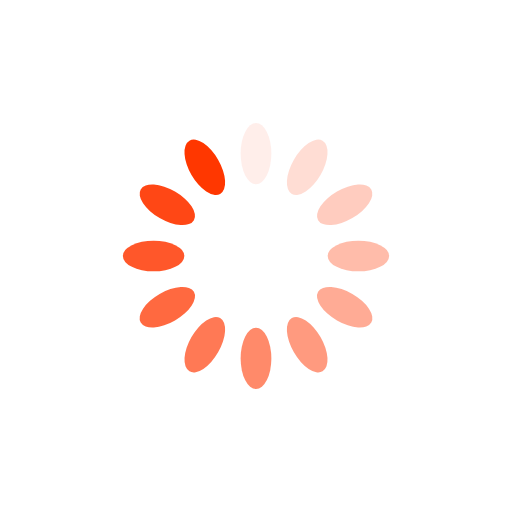
t = 0.00 s
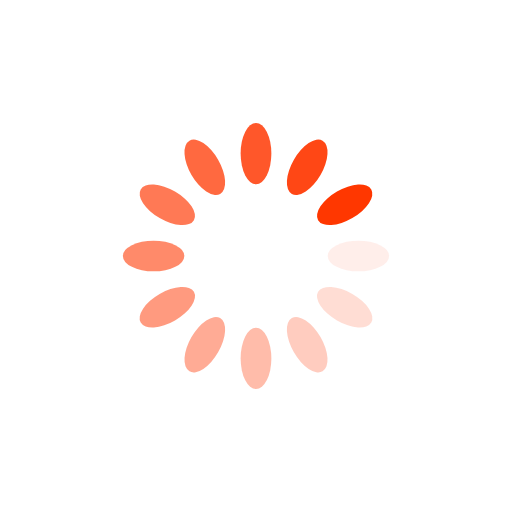
t = 0.25 s
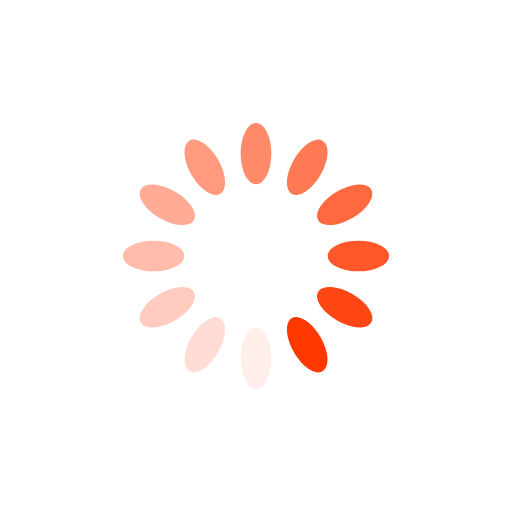
t = 0.50 s
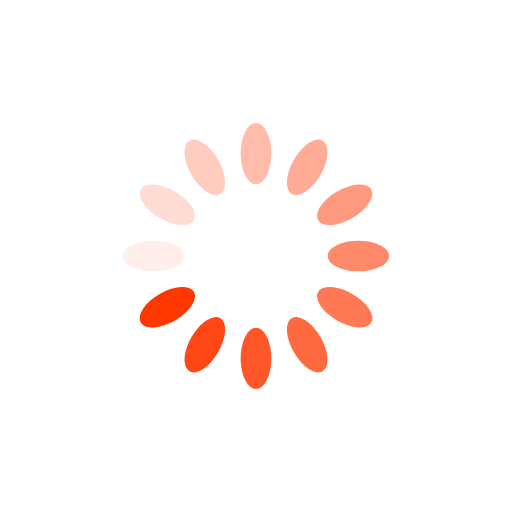
t = 0.75 s

The animated SVG that drew these frames (rendered in a browser with its animation timeline set to each time). Animation: 12 SMIL elements (animate=12); one cycle of 1.00 s, repeats indefinitely.

<?xml version="1.0" encoding="utf-8"?>
<svg xmlns="http://www.w3.org/2000/svg" xmlns:xlink="http://www.w3.org/1999/xlink" style="margin: auto; background: none; display: block; shape-rendering: auto;" width="200px" height="200px" viewBox="0 0 100 100" preserveAspectRatio="xMidYMid">
<g transform="rotate(0 50 50)">
  <rect x="47" y="24" rx="3" ry="6" width="6" height="12" fill="#ff3700">
    <animate attributeName="opacity" values="1;0" keyTimes="0;1" dur="1s" begin="-0.9166666666666666s" repeatCount="indefinite"></animate>
  </rect>
</g><g transform="rotate(30 50 50)">
  <rect x="47" y="24" rx="3" ry="6" width="6" height="12" fill="#ff3700">
    <animate attributeName="opacity" values="1;0" keyTimes="0;1" dur="1s" begin="-0.8333333333333334s" repeatCount="indefinite"></animate>
  </rect>
</g><g transform="rotate(60 50 50)">
  <rect x="47" y="24" rx="3" ry="6" width="6" height="12" fill="#ff3700">
    <animate attributeName="opacity" values="1;0" keyTimes="0;1" dur="1s" begin="-0.75s" repeatCount="indefinite"></animate>
  </rect>
</g><g transform="rotate(90 50 50)">
  <rect x="47" y="24" rx="3" ry="6" width="6" height="12" fill="#ff3700">
    <animate attributeName="opacity" values="1;0" keyTimes="0;1" dur="1s" begin="-0.6666666666666666s" repeatCount="indefinite"></animate>
  </rect>
</g><g transform="rotate(120 50 50)">
  <rect x="47" y="24" rx="3" ry="6" width="6" height="12" fill="#ff3700">
    <animate attributeName="opacity" values="1;0" keyTimes="0;1" dur="1s" begin="-0.5833333333333334s" repeatCount="indefinite"></animate>
  </rect>
</g><g transform="rotate(150 50 50)">
  <rect x="47" y="24" rx="3" ry="6" width="6" height="12" fill="#ff3700">
    <animate attributeName="opacity" values="1;0" keyTimes="0;1" dur="1s" begin="-0.5s" repeatCount="indefinite"></animate>
  </rect>
</g><g transform="rotate(180 50 50)">
  <rect x="47" y="24" rx="3" ry="6" width="6" height="12" fill="#ff3700">
    <animate attributeName="opacity" values="1;0" keyTimes="0;1" dur="1s" begin="-0.4166666666666667s" repeatCount="indefinite"></animate>
  </rect>
</g><g transform="rotate(210 50 50)">
  <rect x="47" y="24" rx="3" ry="6" width="6" height="12" fill="#ff3700">
    <animate attributeName="opacity" values="1;0" keyTimes="0;1" dur="1s" begin="-0.3333333333333333s" repeatCount="indefinite"></animate>
  </rect>
</g><g transform="rotate(240 50 50)">
  <rect x="47" y="24" rx="3" ry="6" width="6" height="12" fill="#ff3700">
    <animate attributeName="opacity" values="1;0" keyTimes="0;1" dur="1s" begin="-0.25s" repeatCount="indefinite"></animate>
  </rect>
</g><g transform="rotate(270 50 50)">
  <rect x="47" y="24" rx="3" ry="6" width="6" height="12" fill="#ff3700">
    <animate attributeName="opacity" values="1;0" keyTimes="0;1" dur="1s" begin="-0.16666666666666666s" repeatCount="indefinite"></animate>
  </rect>
</g><g transform="rotate(300 50 50)">
  <rect x="47" y="24" rx="3" ry="6" width="6" height="12" fill="#ff3700">
    <animate attributeName="opacity" values="1;0" keyTimes="0;1" dur="1s" begin="-0.08333333333333333s" repeatCount="indefinite"></animate>
  </rect>
</g><g transform="rotate(330 50 50)">
  <rect x="47" y="24" rx="3" ry="6" width="6" height="12" fill="#ff3700">
    <animate attributeName="opacity" values="1;0" keyTimes="0;1" dur="1s" begin="0s" repeatCount="indefinite"></animate>
  </rect>
</g>
<!-- [ldio] generated by https://loading.io/ --></svg>
